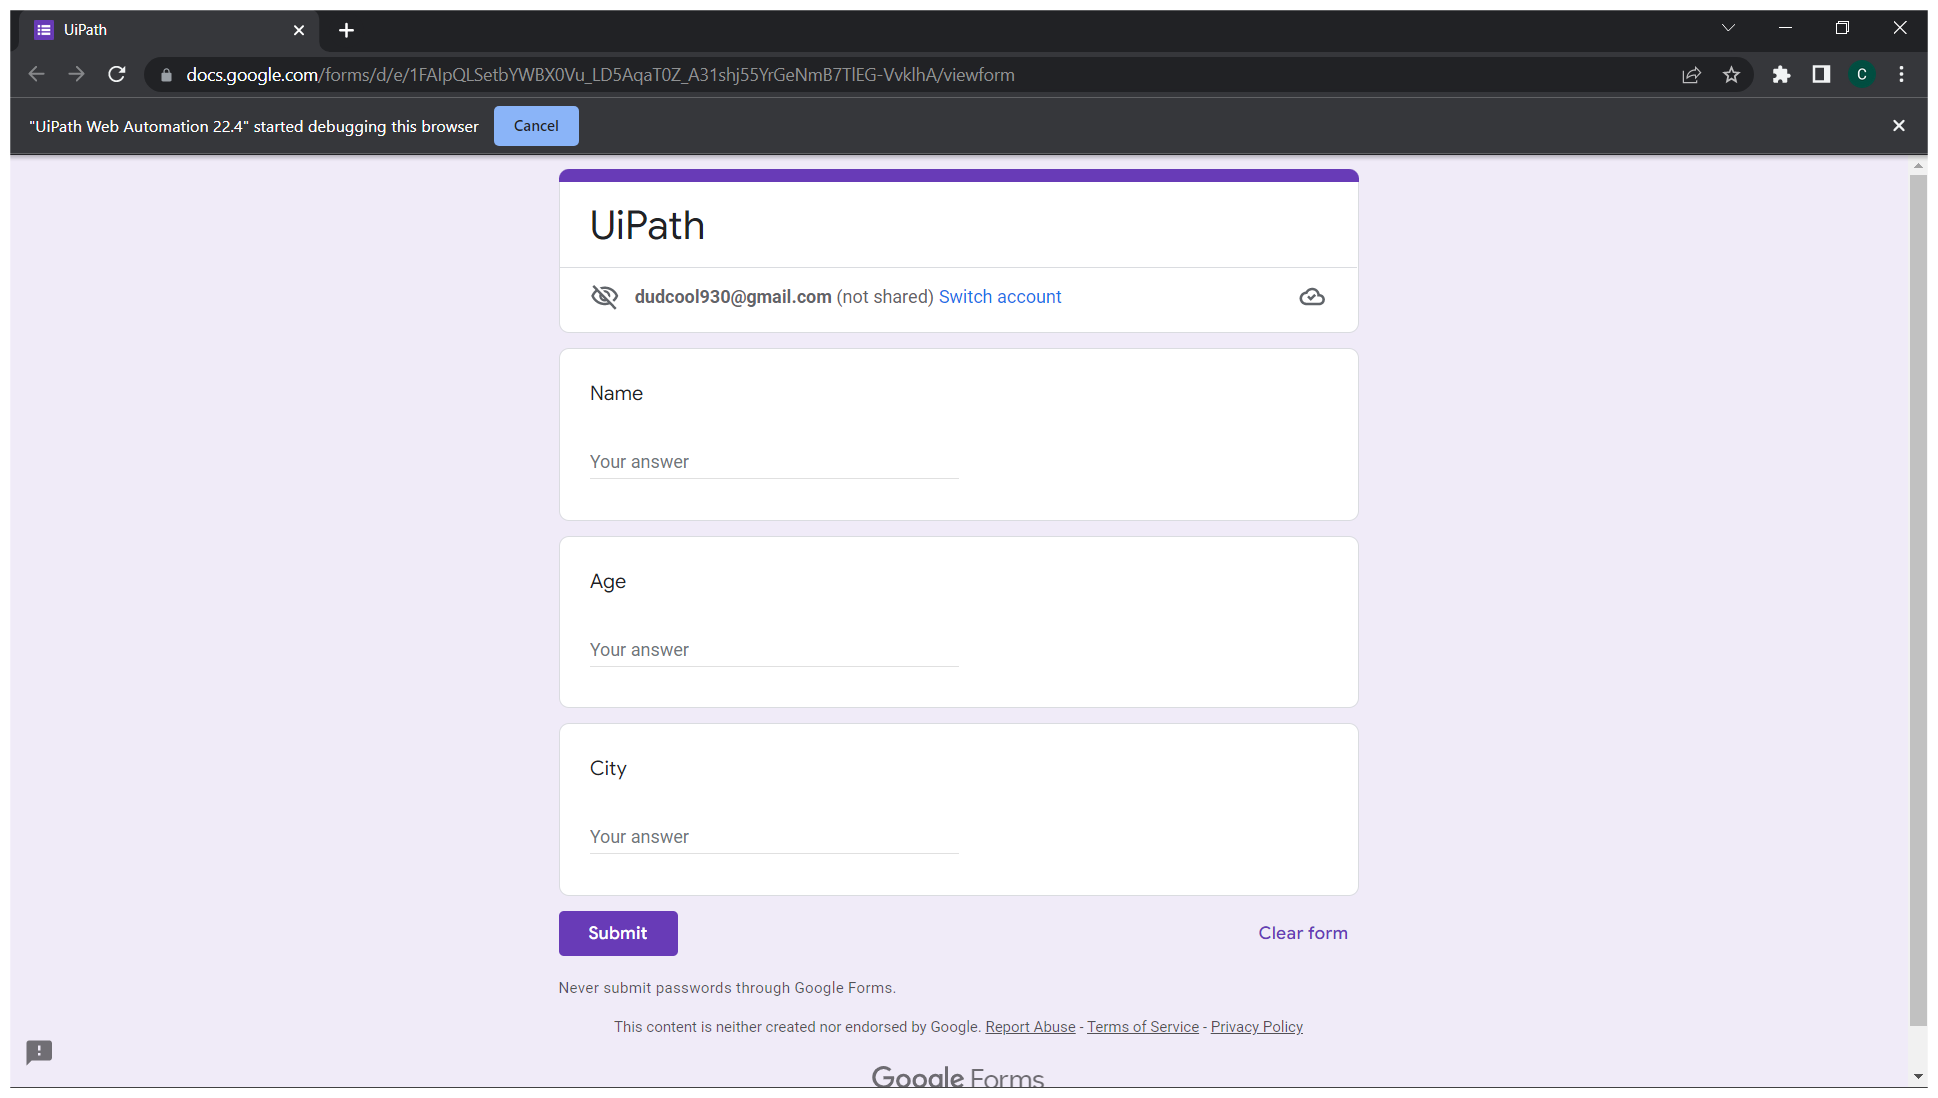
Workflow: Main

Step 1: Use Browser Chrome: UiPath in window 'UiPath' (chrome.exe)

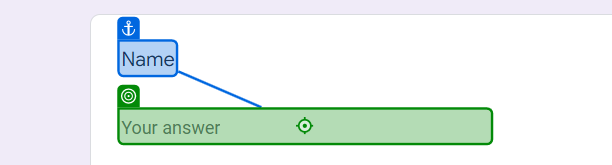
Step 2: type "[CurrentRow("Name").ToString]" into 'Name'

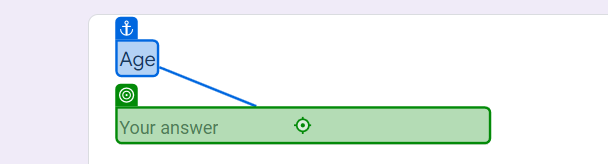
Step 3: type "[CurrentRow("Age").ToString]" into 'Age'

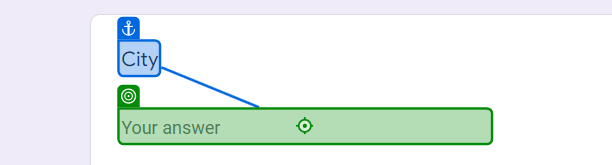
Step 4: type "[CurrentRow("City").ToString]" into 'City'

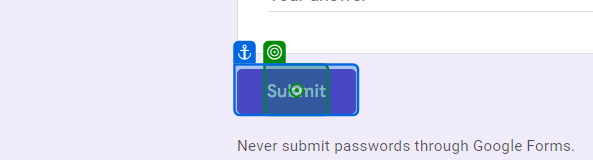
Step 5: click on 'Submit'

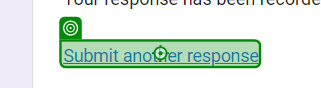
Step 6: click on 'Submit another response'